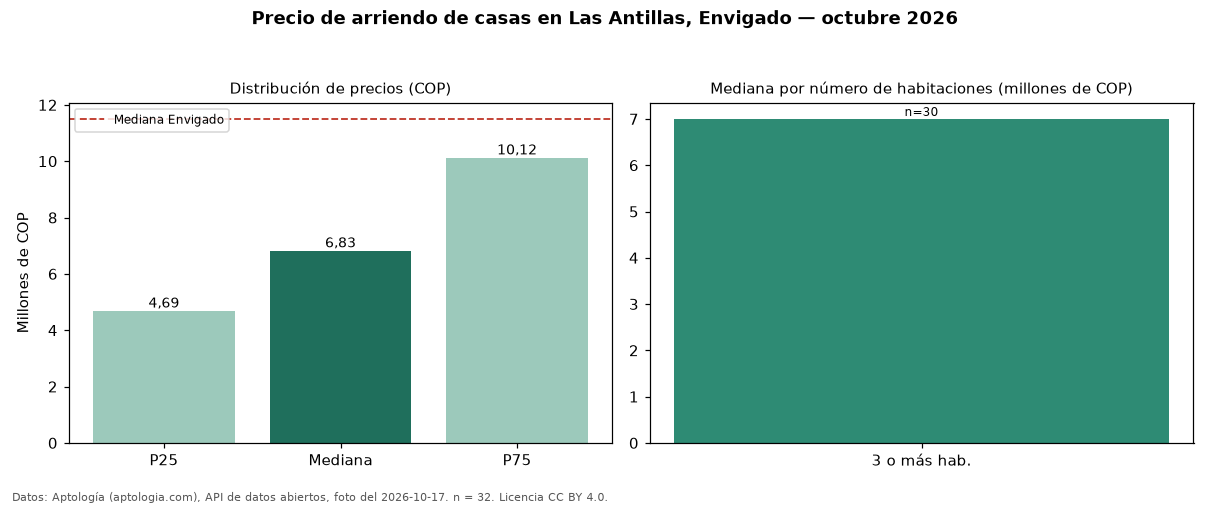

Values plotted in this chart, from the file beside it:
seccion, metrica, valor_cop, n
precio, p25, 4687500, 32
precio, mediana, 6825000, 32
precio, p75, 10125000, 32
precio, minimo, 3950000, 32
precio, maximo, 16500000, 32
parqueadero, avisos_con_parqueadero, 32, 32
parqueadero, mediana_con_parqueadero, 6825000, 32
habitaciones, 3+, 7000000, 30
ciudad, mediana_ciudad, 11500000, 
fuente, fecha_foto, 2026-10-17, 
fuente, atribucion, https://www.aptologia.com/casas-en-arrie…, 
